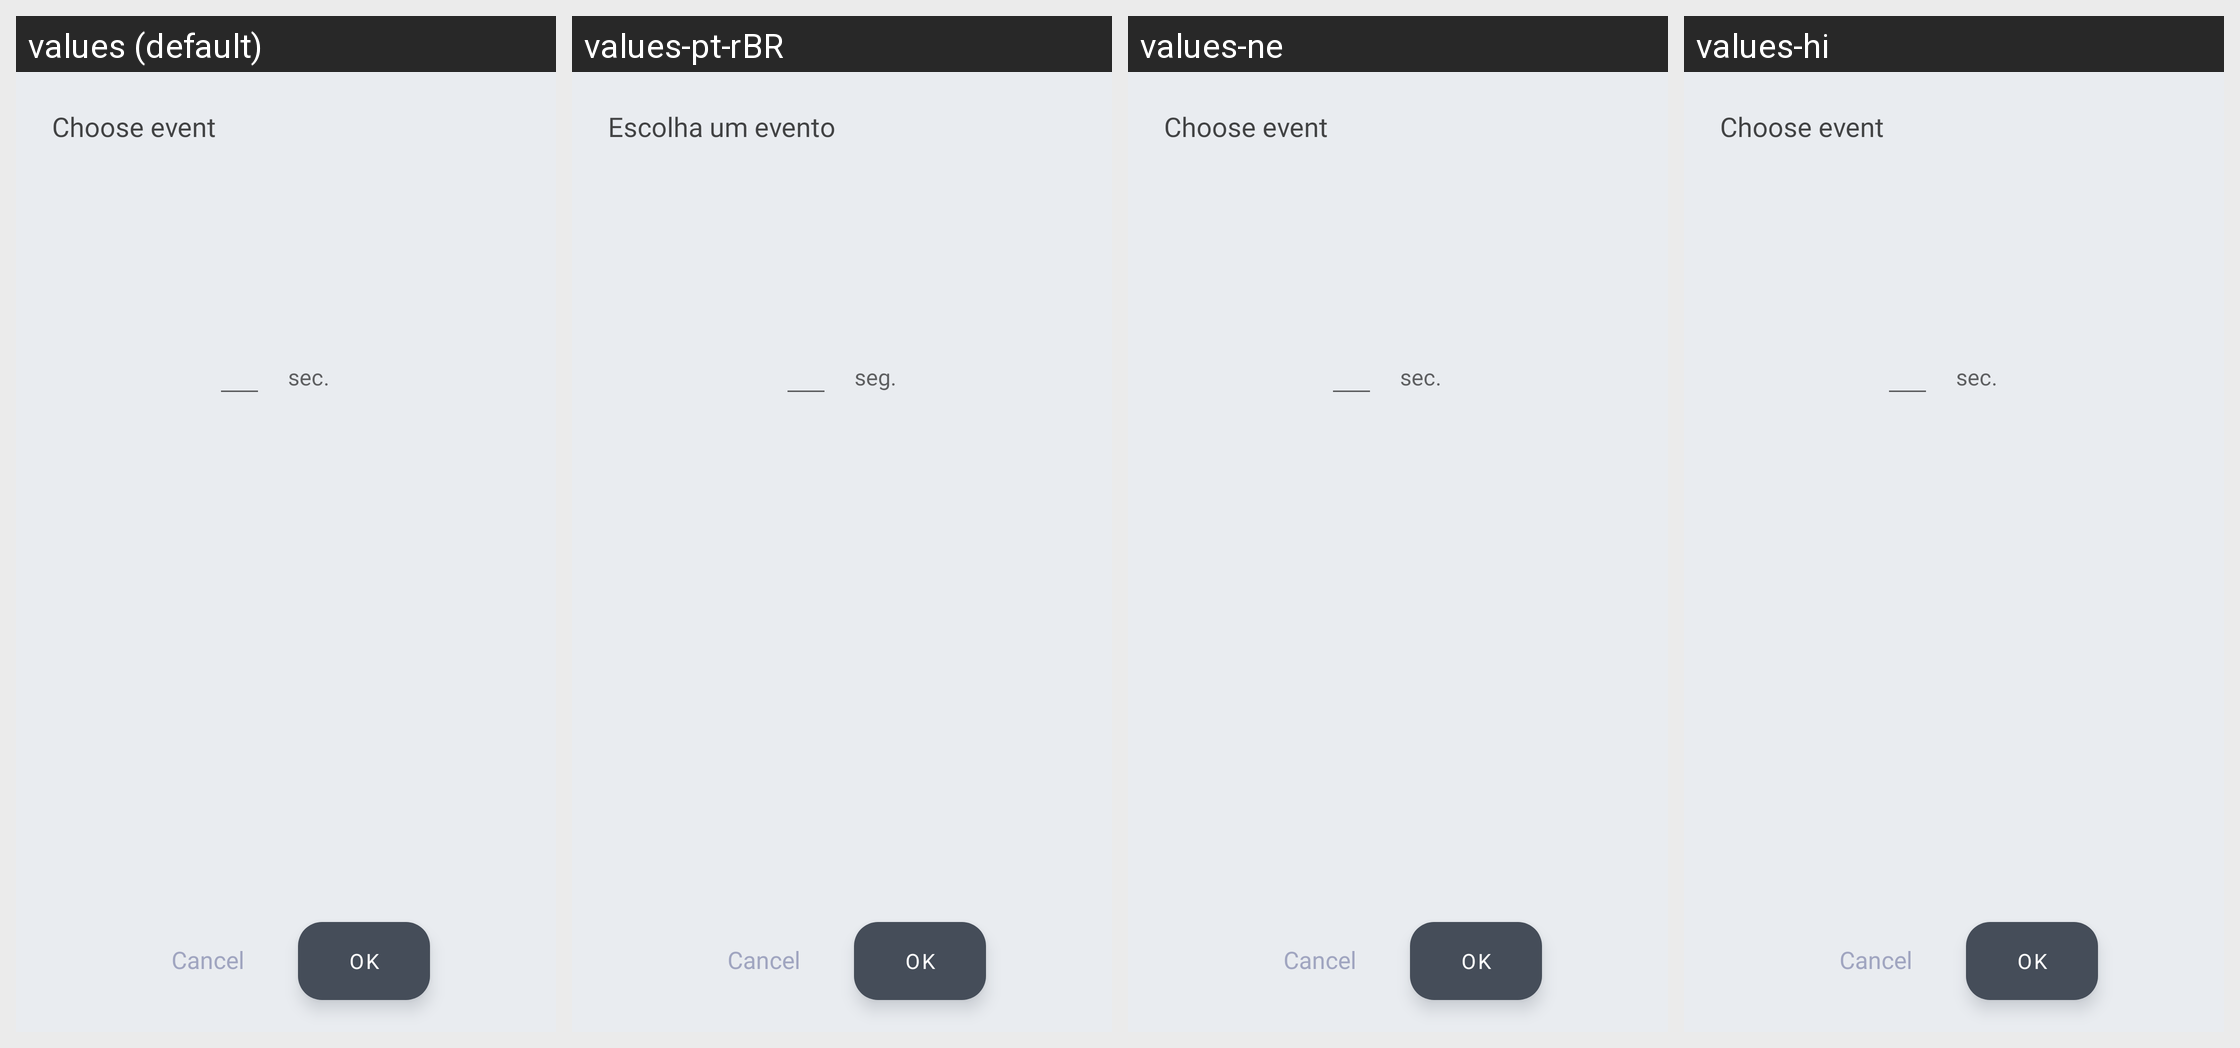

Translations of the strings shown on this Android screen, per locale in the grid:
Android screen res/layout/dialog_pronunciation_event.xml rendered under 4 locales, left to right: values (default), values-pt-rBR, values-ne, values-hi. Device: Nexus 5 (rendered at 1080×1920; each locale shown at half size, 540×960, under a caption strip naming it); theme AppTheme.
Other locales in the repository, not shown: values-cs, values-de, values-el, values-es, values-eu, values-fr, values-in, values-it, values-nl, values-pl, values-pt-rPT, values-ru, values-tr, values-uk, values-vi, values-zh-rCN.
Strings drawn on this screen, with the default value and each locale's value (text and hints the layout hard-codes, and strings that could not be matched under every locale, appear in the picture but are not listed):

title_dialog_pronunciation_event
  values: Choose event
  values-pt-rBR: Escolha um evento
  values-ne: Choose event
  values-hi: Choose event

sec
  values: sec.
  values-pt-rBR: seg.
  values-ne: sec.
  values-hi: sec.
